100-way image classification set "100_whole_foods" from GitHub (PaingLinHtike/Nutrify); label vocabulary: almonds, apple, apricot fruit, asparagus, avocado, bacon, bagel, banana, beef meat, beetroot, bell pepper, black beans, blackberries, blueberries, bread, broccoli, brown rice, butter, cabbage, cantaloupe melon, carrots, cashews, cauliflower, celery, cheddar cheese, cherries, chia seeds, chicken breast, chicken thigh, chicken wings, chickpeas, coconut, cod fish, corn, crab, cucumber, dates fruit, duck breast, egg, eggplant, figs fruit, garlic, grapefruit, grapes, green beans, ham, honey, kidney beans, kiwi fruit, lamb chop, lentils, lettuce, lobster, mango fruit, milk, mozzarella cheese, mushrooms, noodles, oats, onion, orange fruit, papaya fruit, pasta, peach fruit, peanut butter, peanuts, pear fruit, peas, pineapple, pistachios, plum fruit, pomegranate, popcorn, pork chop, potato, pumpkin, pumpkin seeds, radish, raspberries, rice, salmon fish, sardines, sesame seeds, shrimp, soybeans, spinach, squid, strawberries, sunflower seeds, sweet potato, tilapia fish, tofu, tomato, tuna fish, turkey breast, turnip, walnuts, watermelon, yogurt, zucchini.

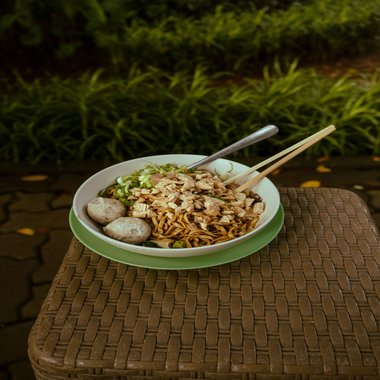
Label: noodles

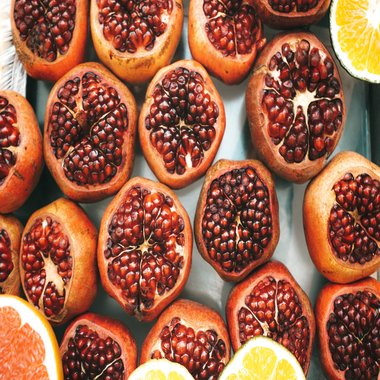
Label: pomegranate

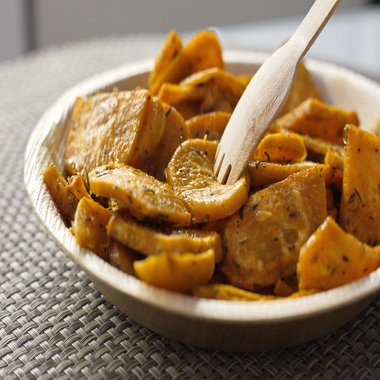
Label: sweet potato

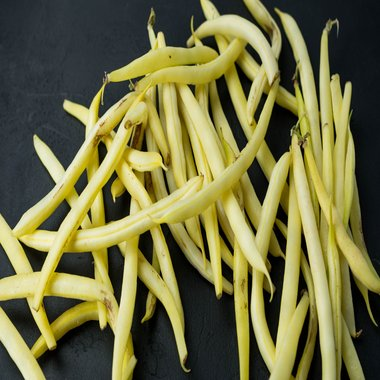
Label: green beans

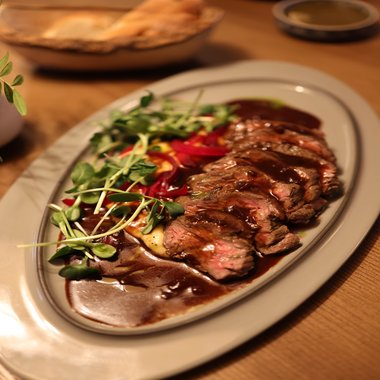
Label: beef meat

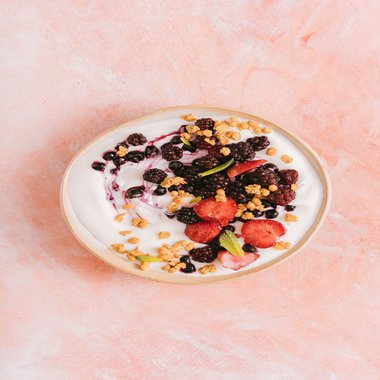
Label: yogurt
